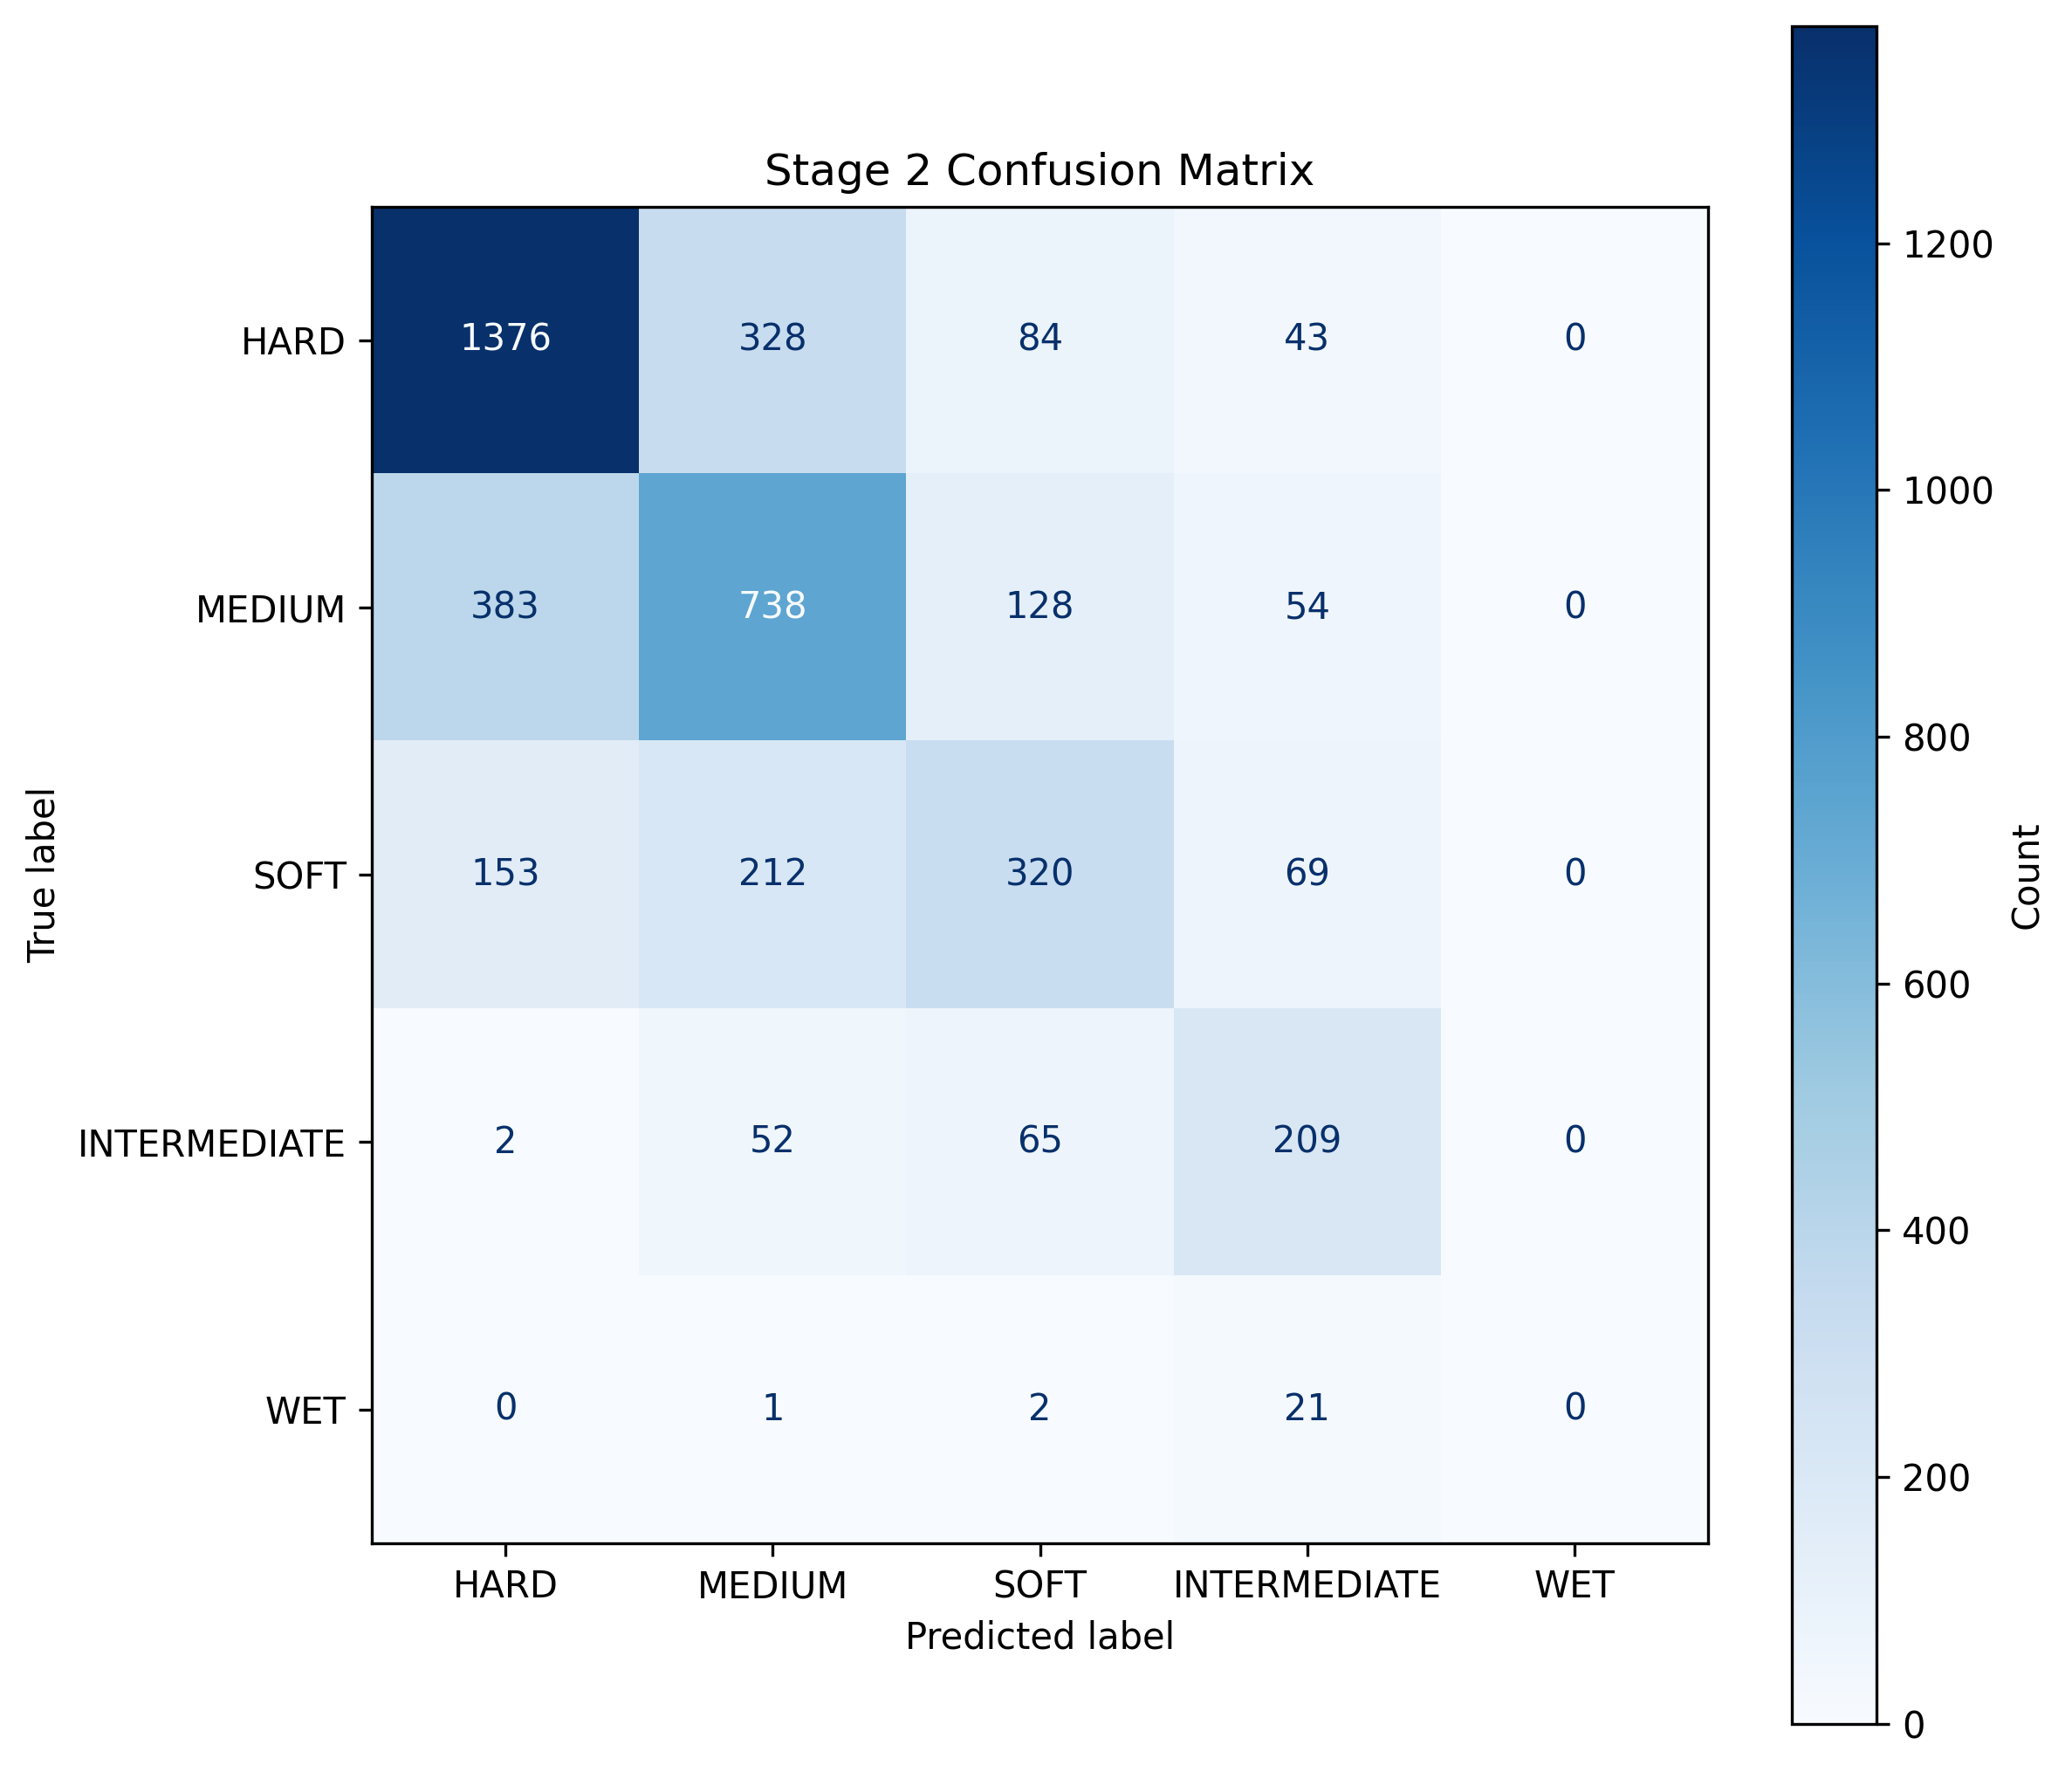

The table this chart was drawn from, first rows:
, HARD, MEDIUM, SOFT, INTERMEDIATE, WET
HARD, 1376, 328, 84, 43, 0
MEDIUM, 383, 738, 128, 54, 0
SOFT, 153, 212, 320, 69, 0
INTERMEDIATE, 2, 52, 65, 209, 0
WET, 0, 1, 2, 21, 0
